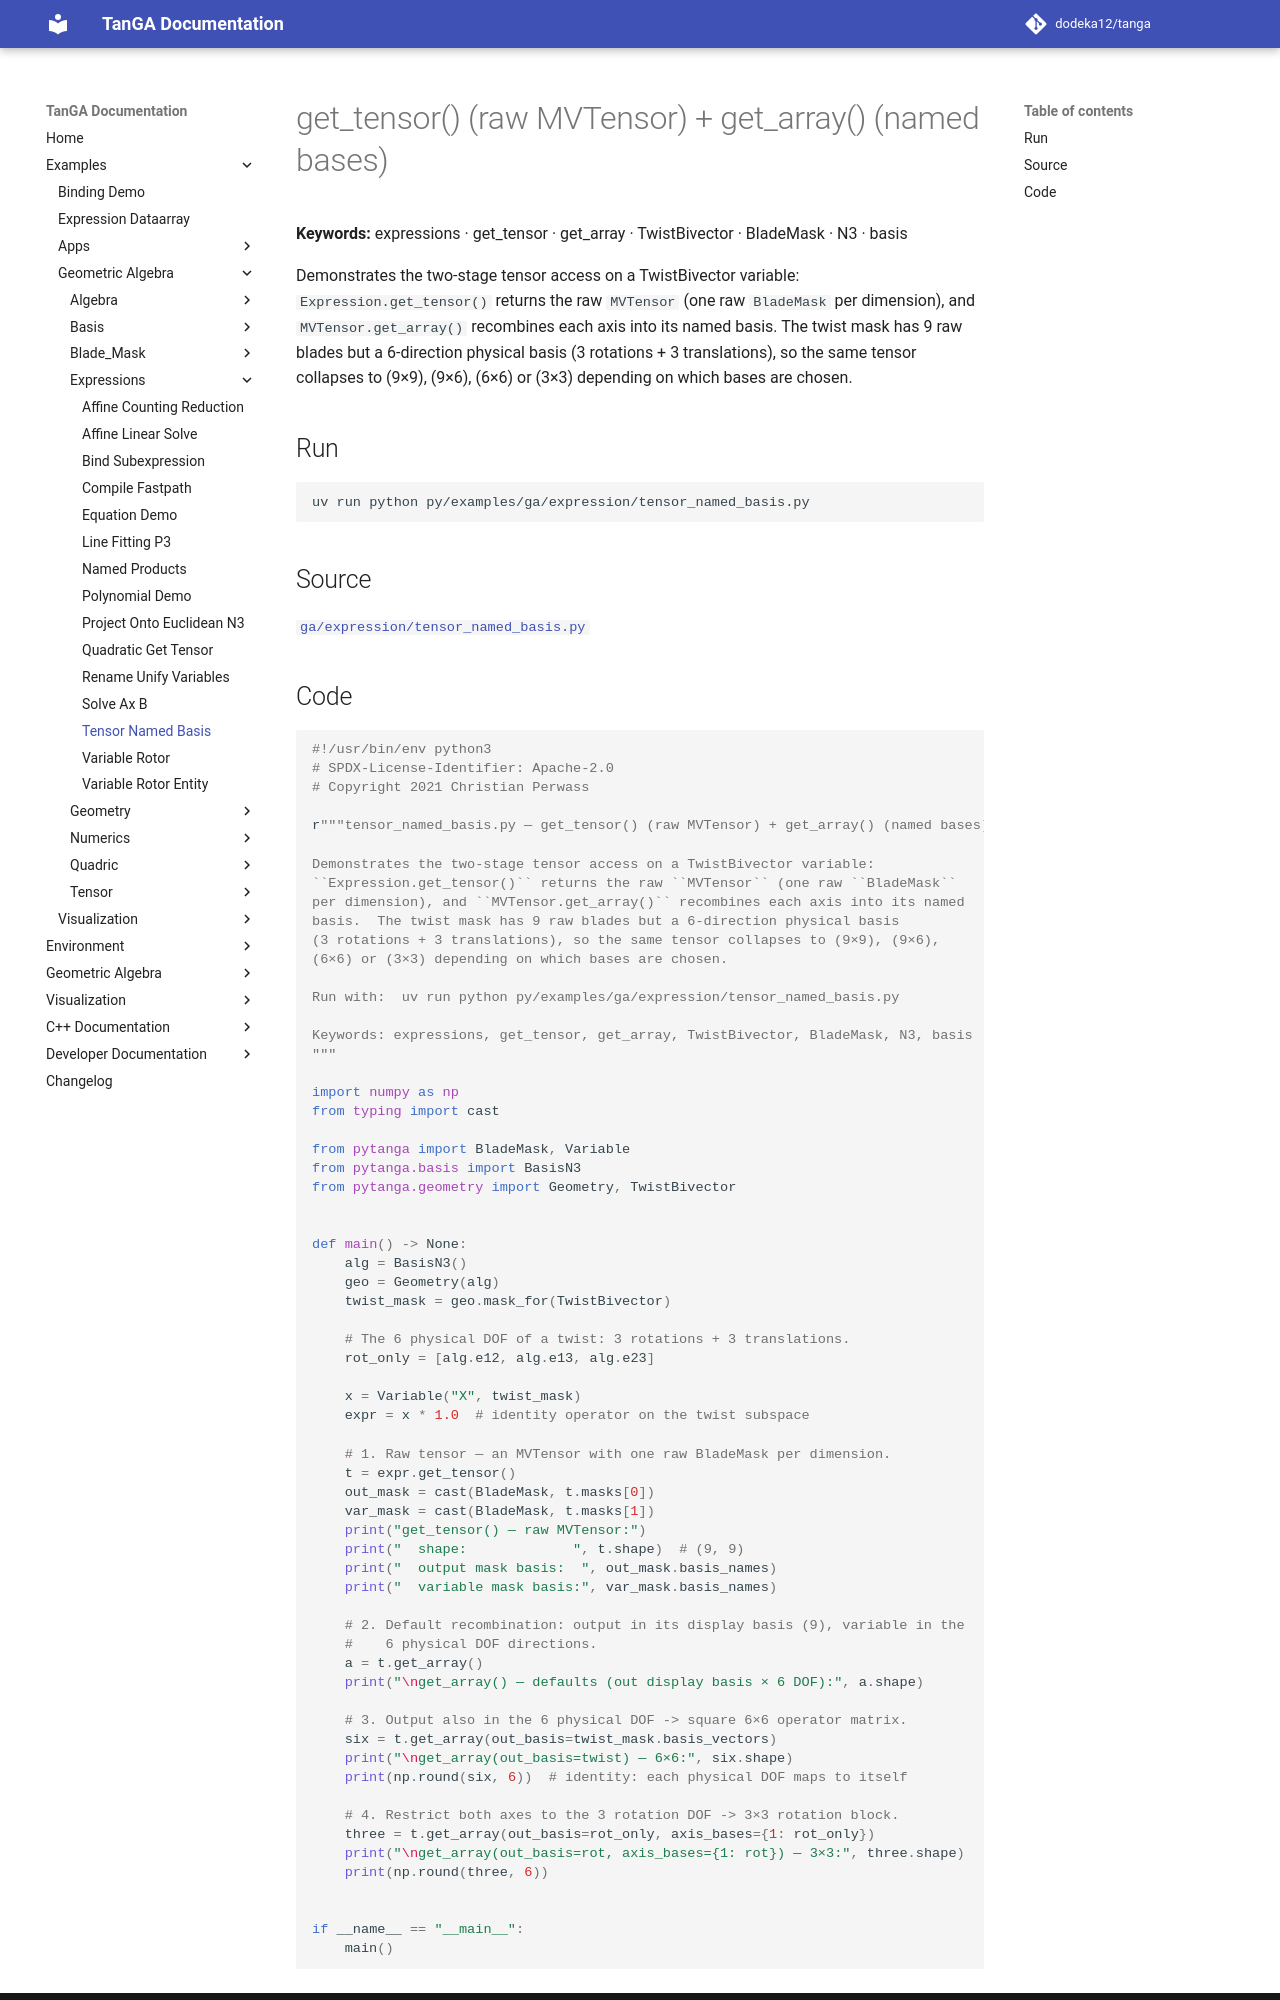

repository: dodeka12/tanga · page: v2.28.0-rc1/py/examples/ga/expression/tensor_named_basis/index.html · generator: mkdocs

# get_tensor() (raw MVTensor) + get_array() (named bases)

**Keywords:** expressions · get_tensor · get_array · TwistBivector · BladeMask · N3 · basis

Demonstrates the two-stage tensor access on a TwistBivector variable:
`Expression.get_tensor()` returns the raw `MVTensor` (one raw `BladeMask`
per dimension), and `MVTensor.get_array()` recombines each axis into its named
basis.  The twist mask has 9 raw blades but a 6-direction physical basis
(3 rotations + 3 translations), so the same tensor collapses to (9×9), (9×6),
(6×6) or (3×3) depending on which bases are chosen.

## Run

```bash
uv run python py/examples/ga/expression/tensor_named_basis.py
```

## Source

[`ga/expression/tensor_named_basis.py`](https://github.com/dodeka12/tanga/blob/main/py/examples/ga/expression/tensor_named_basis.py)
